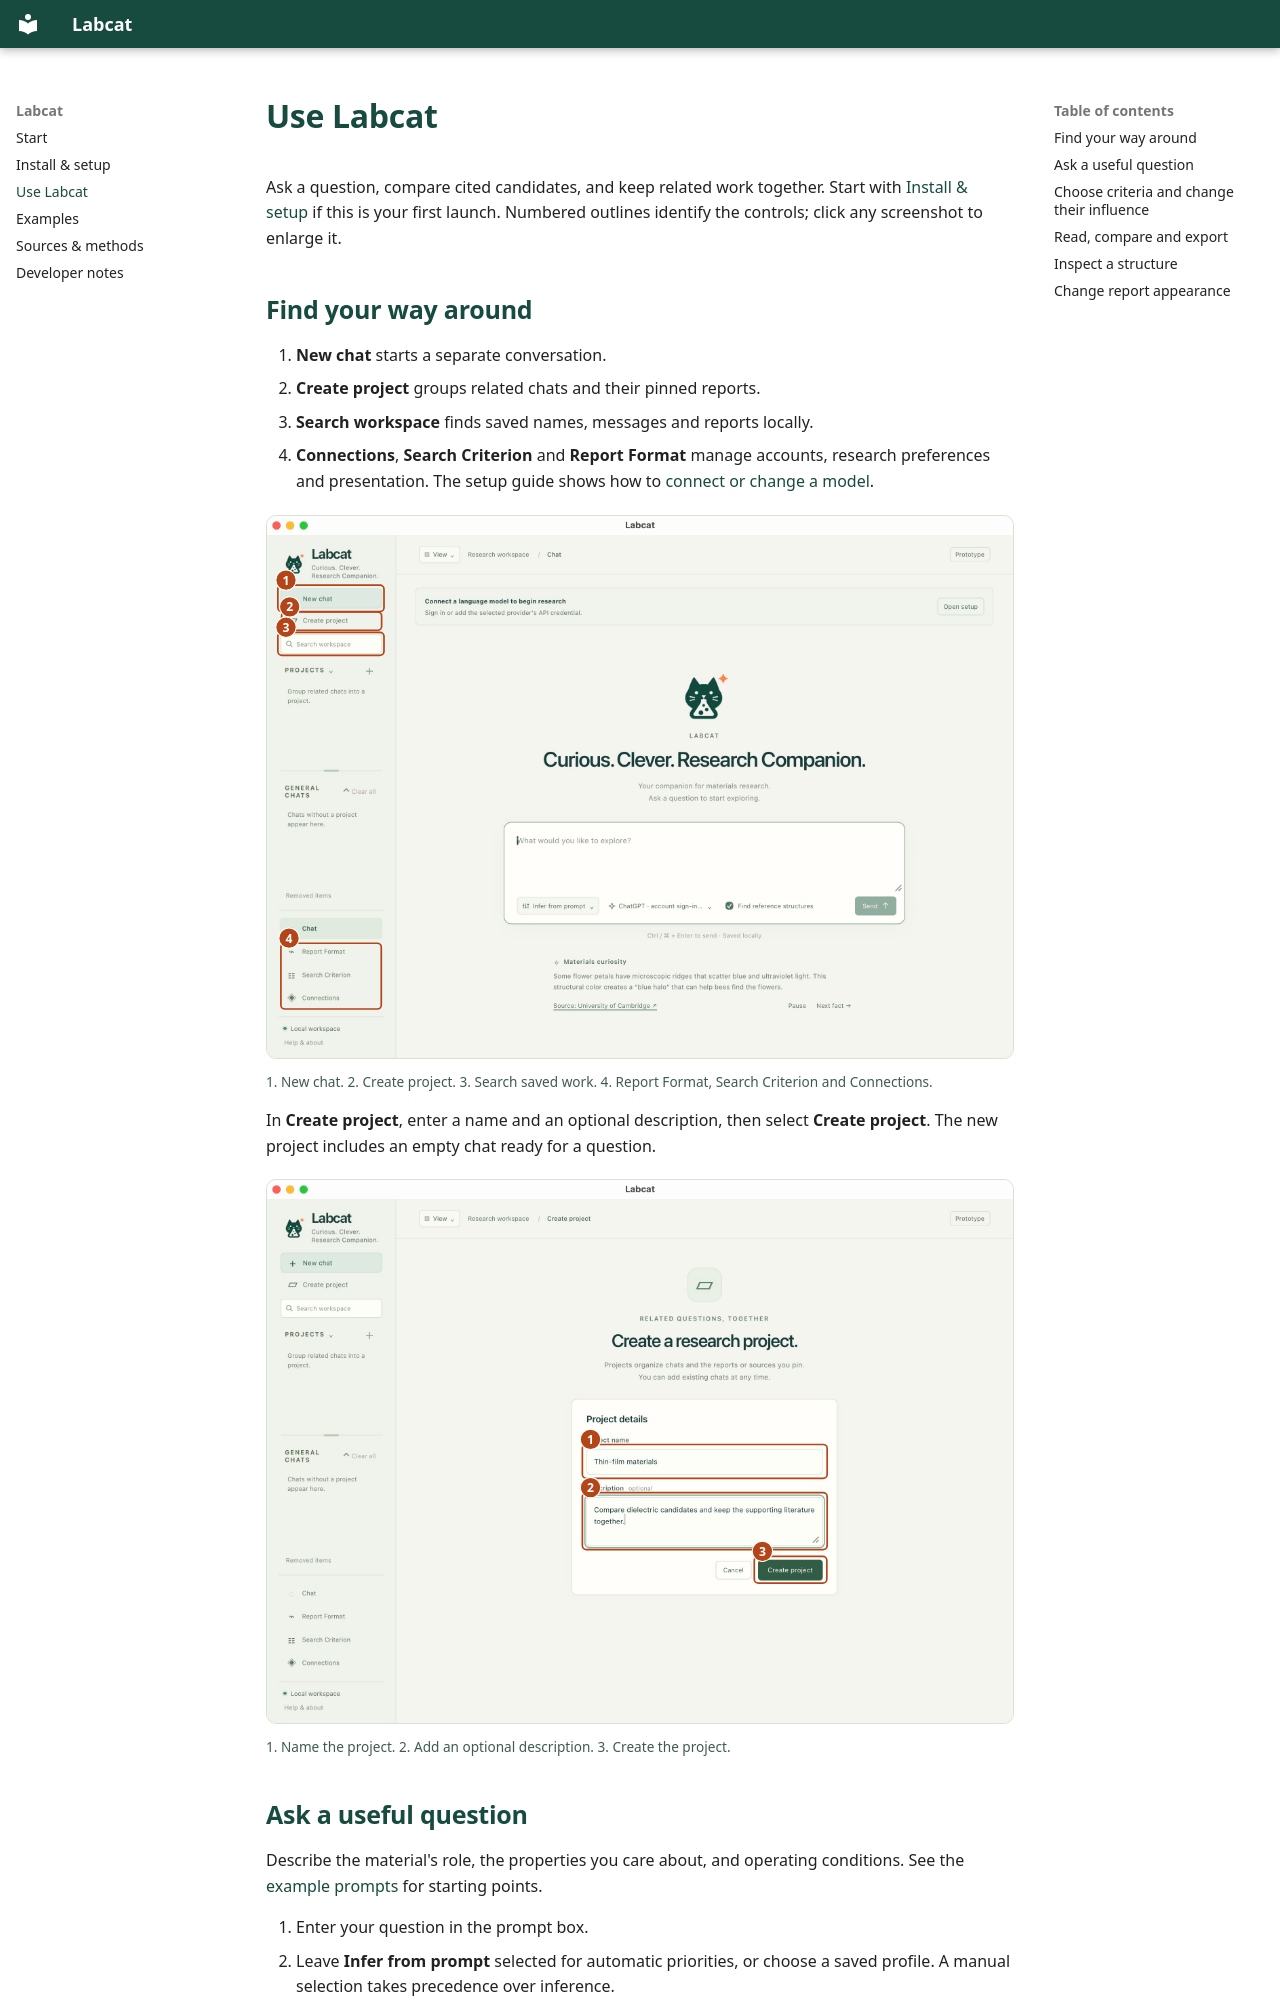

repository: kewh5868/labcat · page: user-guide/index.html · generator: mkdocs

# Use Labcat

Ask a question, compare cited candidates, and keep related work together.
Start with [Install & setup](first-run.md) if this is your first launch.
Numbered outlines identify the controls; click any screenshot to enlarge it.

## Find your way around

1. **New chat** starts a separate conversation.
2. **Create project** groups related chats and their pinned reports.
3. **Search workspace** finds saved names, messages and reports locally.
4. **Connections**, **Search Criterion** and **Report Format** manage accounts,
   research preferences and presentation. The setup guide shows how to
   [connect or change a model](first-run.md#4-connect-your-model).

<div class="guide-shot" markdown="1">

[![Workspace navigation: new chat, projects, search and settings.](assets/screenshots/workspace.jpg)](assets/screenshots/workspace.jpg)

<svg viewBox="0 0 2200 1600" aria-hidden="true" focusable="false">
<rect x="32" y="204" width="313" height="78" rx="12" />
<circle cx="56" cy="189" r="30" /><text x="56" y="189">1</text>
<rect x="43" y="283" width="295" height="54" rx="12" />
<circle cx="67" cy="268" r="30" /><text x="67" y="268">2</text>
<rect x="32" y="343" width="313" height="68" rx="12" />
<circle cx="56" cy="328" r="30" /><text x="56" y="328">3</text>
<rect x="41" y="1260" width="296" height="194" rx="12" />
<circle cx="65" cy="1245" r="30" /><text x="65" y="1245">4</text>
</svg>

</div>

<p class="guide-caption">1. New chat. 2. Create project. 3. Search saved work. 4. Report Format, Search Criterion and Connections.</p>

In **Create project**, enter a name and an optional description, then select
**Create project**. The new project includes an empty chat ready for a question.

<div class="guide-shot" markdown="1">

[![Project creation: name, optional description and Create project button.](assets/screenshots/create-project.jpg)](assets/screenshots/create-project.jpg)

<svg viewBox="0 0 2200 1600" aria-hidden="true" focusable="false">
<rect x="930" y="780" width="722" height="100" rx="12" />
<circle cx="954" cy="765" r="30" /><text x="954" y="765">1</text>
<rect x="930" y="922" width="722" height="168" rx="12" />
<circle cx="954" cy="907" r="30" /><text x="954" y="907">2</text>
<rect x="1437" y="1110" width="214" height="79" rx="12" />
<circle cx="1461" cy="1095" r="30" /><text x="1461" y="1095">3</text>
</svg>

</div>

<p class="guide-caption">1. Name the project. 2. Add an optional description. 3. Create the project.</p>
